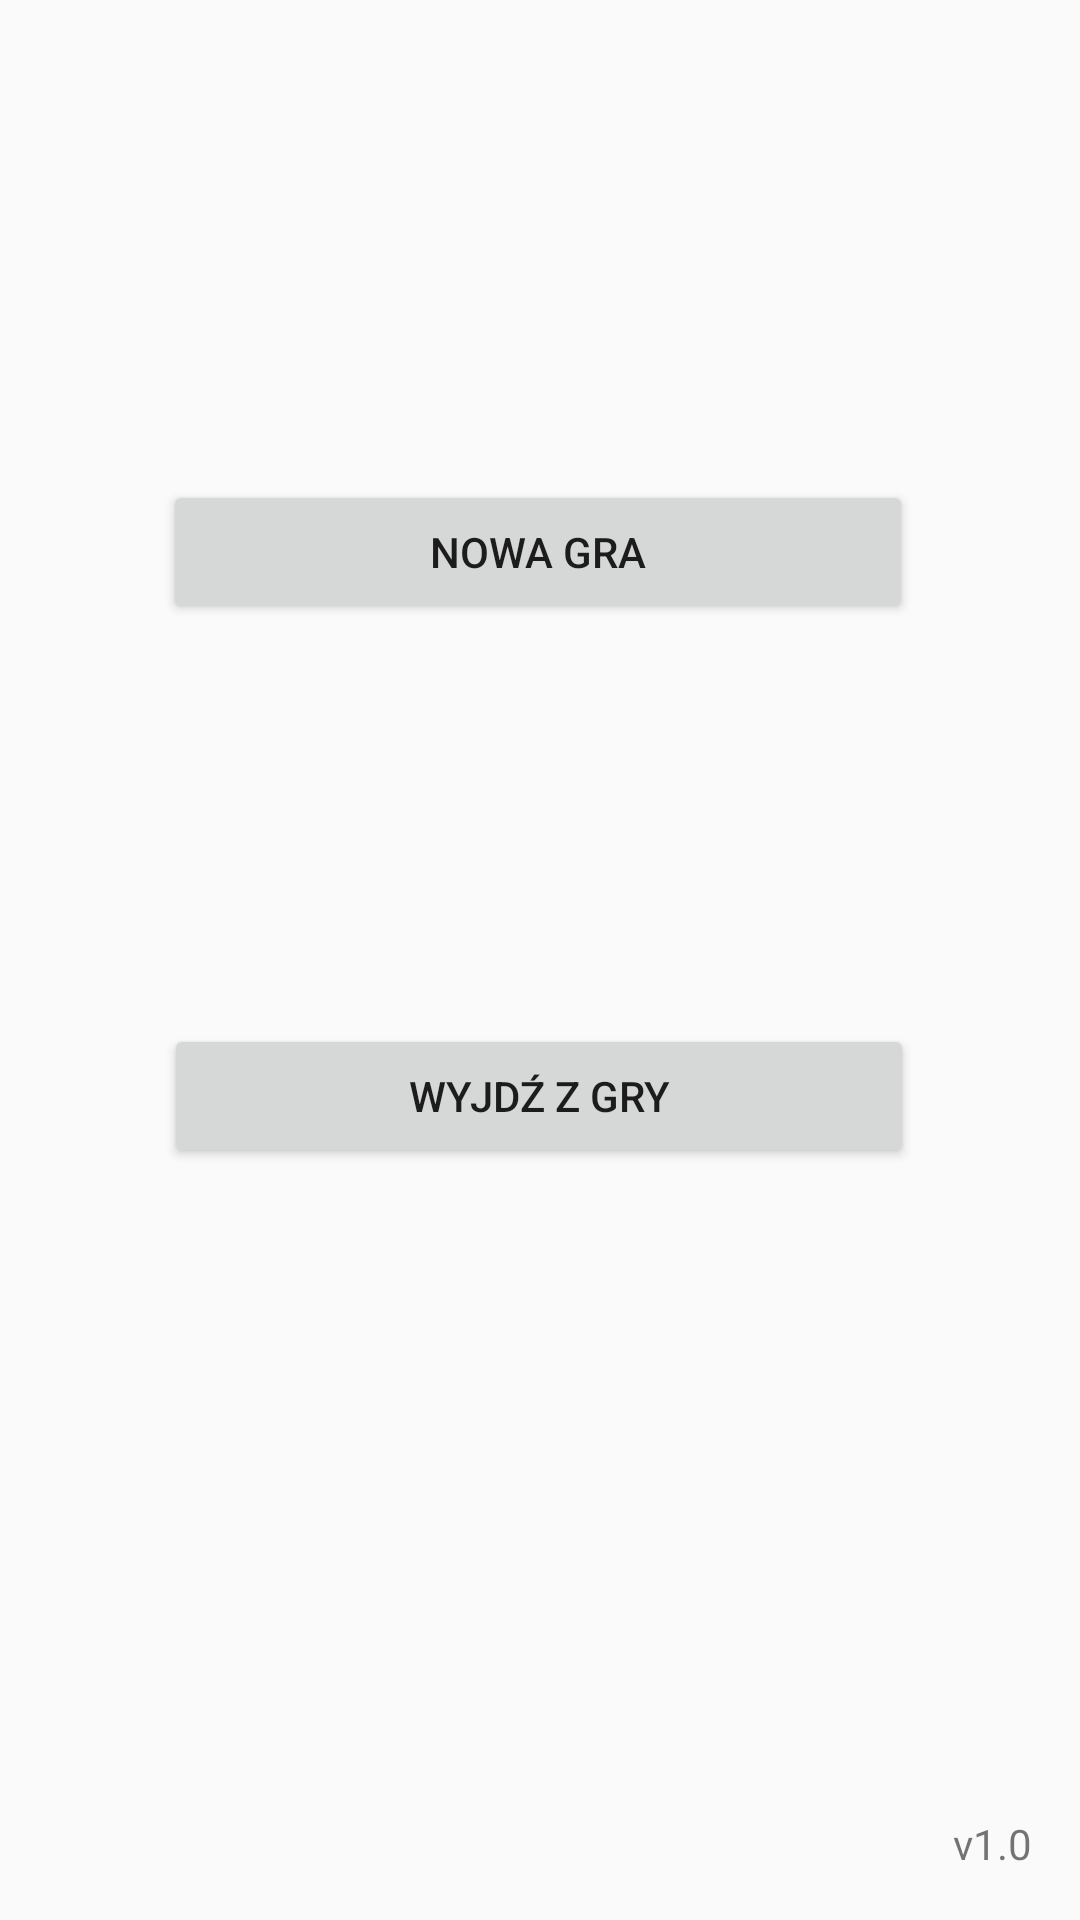

Write the Android layout XML for this screen, with the resource values it uses.
<!-- AndroidManifest.xml: application theme AppTheme -->
<!-- res/layout/activity_main.xml -->
<?xml version="1.0" encoding="utf-8"?>
<android.support.constraint.ConstraintLayout xmlns:android="http://schemas.android.com/apk/res/android"
    xmlns:app="http://schemas.android.com/apk/res-auto"
    xmlns:tools="http://schemas.android.com/tools"
    android:layout_width="match_parent"
    android:layout_height="match_parent"
    tools:context=".Activity.MainActivity">

    <Button
        android:id="@+id/button"
        android:layout_width="250dp"
        android:layout_height="wrap_content"
        android:layout_marginStart="8dp"
        android:layout_marginLeft="8dp"
        android:layout_marginTop="160dp"
        android:layout_marginEnd="8dp"
        android:layout_marginRight="8dp"
        android:layout_marginBottom="8dp"
        android:onClick="startGame"
        android:text="@string/new_game"
        app:layout_constraintBottom_toBottomOf="parent"
        app:layout_constraintEnd_toEndOf="parent"
        app:layout_constraintHorizontal_bias="0.494"
        app:layout_constraintStart_toStartOf="parent"
        app:layout_constraintTop_toTopOf="parent"
        app:layout_constraintVertical_bias="0.0" />


    <Button
        android:id="@+id/button2"
        android:layout_width="250dp"
        android:layout_height="wrap_content"
        android:layout_marginStart="8dp"
        android:layout_marginLeft="8dp"
        android:layout_marginTop="8dp"
        android:layout_marginEnd="8dp"
        android:layout_marginRight="8dp"
        android:onClick="exitGame"
        android:text="@string/quit_game"
        app:layout_constraintBottom_toBottomOf="parent"
        app:layout_constraintEnd_toEndOf="parent"
        app:layout_constraintHorizontal_bias="0.498"
        app:layout_constraintStart_toStartOf="parent"
        app:layout_constraintTop_toTopOf="parent"
        app:layout_constraintVertical_bias="0.571" />

    <TextView
        android:id="@+id/textView5"
        android:layout_width="wrap_content"
        android:layout_height="wrap_content"
        android:layout_marginStart="8dp"
        android:layout_marginLeft="8dp"
        android:layout_marginTop="8dp"
        android:layout_marginEnd="16dp"
        android:layout_marginRight="16dp"
        android:layout_marginBottom="16dp"
        android:text="@string/v1_0"
        app:layout_constraintBottom_toBottomOf="parent"
        app:layout_constraintEnd_toEndOf="parent"
        app:layout_constraintHorizontal_bias="1.0"
        app:layout_constraintStart_toStartOf="parent"
        app:layout_constraintTop_toTopOf="parent"
        app:layout_constraintVertical_bias="1.0" />
</android.support.constraint.ConstraintLayout>
<!-- resources referenced by this layout -->
<resources>
  <string name="new_game">NOWA GRA</string>
  <string name="quit_game">WYJDŹ Z GRY</string>
  <string name="v1_0">v1.0</string>
  <style name="AppTheme" parent="Theme.AppCompat.Light.DarkActionBar">
           Customize your theme here.
          
          
          
      </style>
</resources>
